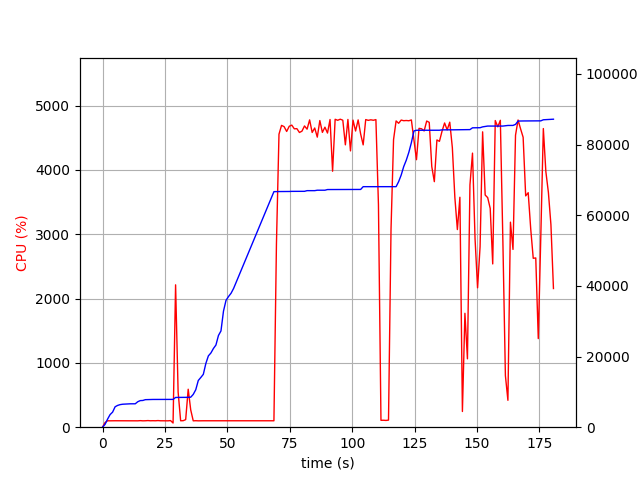

The table this chart was drawn from, first rows:
elapsed_time, nproc, cpu, mem_real, mem_virtual
3.6716461181640625e-05, 1, 0.0, 8.496, 3186
1.006, 1, 72.5, 807.3, 1733
2.014, 1, 100.2, 2285, 4997
3.021, 1, 99.3, 3569, 6597
4.029, 1, 100.2, 4267, 6895
5.037, 1, 100.2, 5783, 8687
6.045, 1, 100.2, 6169, 8699
7.053, 1, 100.2, 6391, 8699
8.061, 1, 100.2, 6505, 8827
9.069, 1, 101.2, 6547, 8827
10.08, 1, 99.2, 6619, 8827
11.08, 1, 100.2, 6621, 8827
12.09, 1, 100.2, 6623, 8827
13.1, 1, 100.1, 6627, 8827
14.11, 1, 99.1, 7211, 10875
15.12, 1, 102.0, 7531, 10875
16.13, 1, 99.0, 7569, 10875
17.14, 1, 100.0, 7795, 10875
18.15, 1, 102.9, 7819, 10875
19.16, 1, 100.0, 7853, 10875
20.17, 1, 101.0, 7855, 10875
21.18, 1, 100.0, 7855, 10875
22.19, 1, 103.0, 7863, 10875
23.2, 1, 100.0, 7863, 10875
24.21, 1, 100.0, 7865, 10875
25.22, 1, 101.1, 7865, 10875
26.23, 1, 99.1, 7867, 10875
27.24, 1, 103.0, 7867, 10875
28.25, 1, 65.4, 7869, 11035
29.26, 1, 2214, 8419, 14926
30.27, 1, 548.6, 8438, 14944
31.28, 1, 100.1, 8444, 14944
32.29, 1, 101.1, 8444, 14944
33.3, 1, 117.8, 8446, 14944
34.31, 1, 590.4, 8484, 14944
35.32, 1, 269.4, 8492, 14944
36.33, 1, 99.0, 9284, 17504
37.34, 1, 100.9, 10608, 17696
38.35, 1, 99.0, 13222, 22816
39.36, 1, 100.1, 14070, 23056
40.37, 1, 100.0, 14968, 23312
41.38, 1, 100.0, 18034, 33552
42.39, 1, 100.0, 20192, 33552
43.4, 1, 99.0, 21006, 33892
44.41, 1, 100.1, 22276, 33892
45.42, 1, 100.1, 23262, 33892
46.42, 1, 100.1, 25966, 46564
47.43, 1, 99.1, 27256, 67068
48.44, 1, 100.0, 32866, 67068
49.45, 1, 100.0, 35908, 67068
50.46, 1, 99.9, 36996, 67068
51.47, 1, 99.0, 37918, 67516
52.48, 1, 100.0, 39276, 96216
53.49, 1, 99.1, 40990, 96728
54.5, 1, 101.1, 42700, 96728
55.51, 1, 99.0, 44414, 97400
56.52, 1, 100.1, 46122, 97400
57.53, 1, 100.1, 47842, 98168
58.54, 1, 99.9, 49560, 98208
59.55, 1, 99.0, 51266, 99104
... 119 more rows
